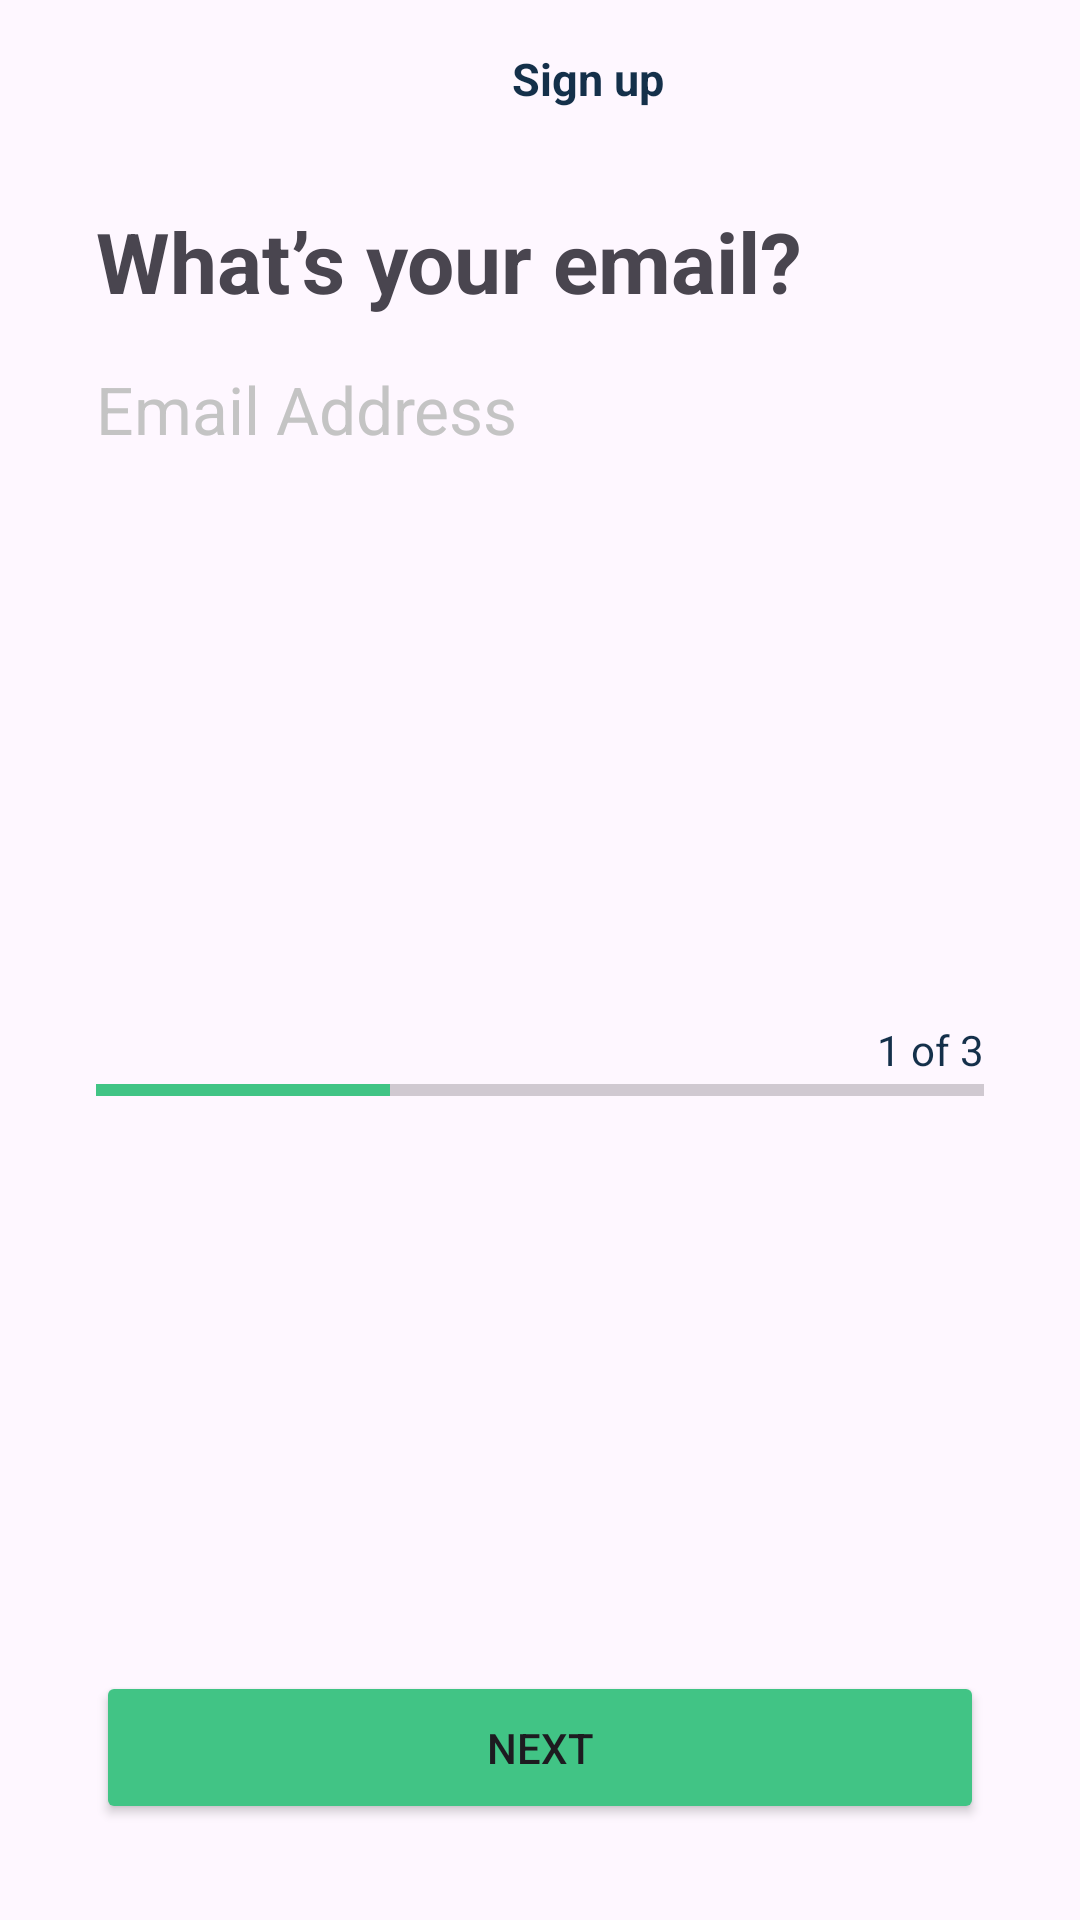

Produce the Android XML layout that renders to this screen, including the resource entries it uses.
<!-- AndroidManifest.xml: application theme Theme.MohirdevSign -->
<!-- res/layout/email_layout.xml -->
<?xml version="1.0" encoding="utf-8"?>
<LinearLayout xmlns:android="http://schemas.android.com/apk/res/android"
    android:layout_width="match_parent"
    android:layout_height="match_parent"
    android:orientation="vertical">

    <LinearLayout
        android:layout_width="match_parent"
        android:layout_height="wrap_content"
        android:layout_marginStart="32dp"
        android:layout_marginTop="16dp"
        android:orientation="horizontal">

        <ImageButton
            android:id="@+id/backButton"
            android:layout_width="wrap_content"
            android:layout_height="wrap_content"
            android:background="?android:attr/selectableItemBackgroundBorderless"
            android:contentDescription="@string/back"
            android:src="@drawable/ic_back" />

        <TextView
            android:textSize="15sp"
            android:layout_width="match_parent"
            android:layout_height="wrap_content"
            android:gravity="center_horizontal"
            android:text="@string/sign_up"
            android:textColor="#14304A"
            android:textStyle="bold" />

    </LinearLayout>

    <TextView

        android:layout_width="wrap_content"
        android:layout_height="wrap_content"
        android:layout_marginStart="32dp"
        android:layout_marginTop="32dp"
        android:text="@string/what_s_your_email"
        android:textSize="28sp"
        android:textStyle="bold" />

    <TextView
        android:layout_marginTop="16dp"
        android:layout_width="match_parent"
        android:layout_height="wrap_content"
        android:layout_marginStart="32dp"
        android:background="@android:color/transparent"
        android:text="@string/email_address"
        android:textColor="#C4C4C4"
        android:textSize="22sp" />


    <LinearLayout
        android:gravity="center"
        android:layout_weight="1"
        android:orientation="vertical"
        android:layout_width="match_parent"
        android:layout_height="0dp"
        >

        <TextView
            android:layout_gravity="end"
            android:layout_marginEnd="32dp"
            android:layout_width="wrap_content"
            android:layout_height="wrap_content"
            android:text="1 of 3"
            android:textColor="#14304A"
            />
    <ProgressBar
        android:layout_marginHorizontal="32dp"
        android:layout_gravity="center_vertical"
        android:id="@+id/progressBar"
        style="?android:attr/progressBarStyleHorizontal"
        android:layout_width="match_parent"
        android:layout_height="8dp"
        android:progress="33"
        android:progressTint="@color/green"
        />

    </LinearLayout>
    
    <Button
        android:id="@+id/nextPasswordButton"
        android:layout_marginBottom="32dp"
        android:layout_marginHorizontal="32dp"
        android:padding="16dp"
        android:text="@string/next"
        android:layout_width="match_parent"
        android:layout_height="wrap_content"
        android:backgroundTint="@color/green"
        />


</LinearLayout>
<!-- resources referenced by this layout -->
<resources>
  <color name="green">#41C485</color>
  <string name="back">Back</string>
  <string name="email_address">Email Address</string>
  <string name="next">Next</string>
  <string name="sign_up">Sign up</string>
  <string name="what_s_your_email">What’s your email?</string>
  <style name="Theme.MohirdevSign" parent="Base.Theme.MohirdevSign" />
  <style name="Base.Theme.MohirdevSign" parent="Theme.Material3.DayNight.NoActionBar">
          
          
      </style>
</resources>
